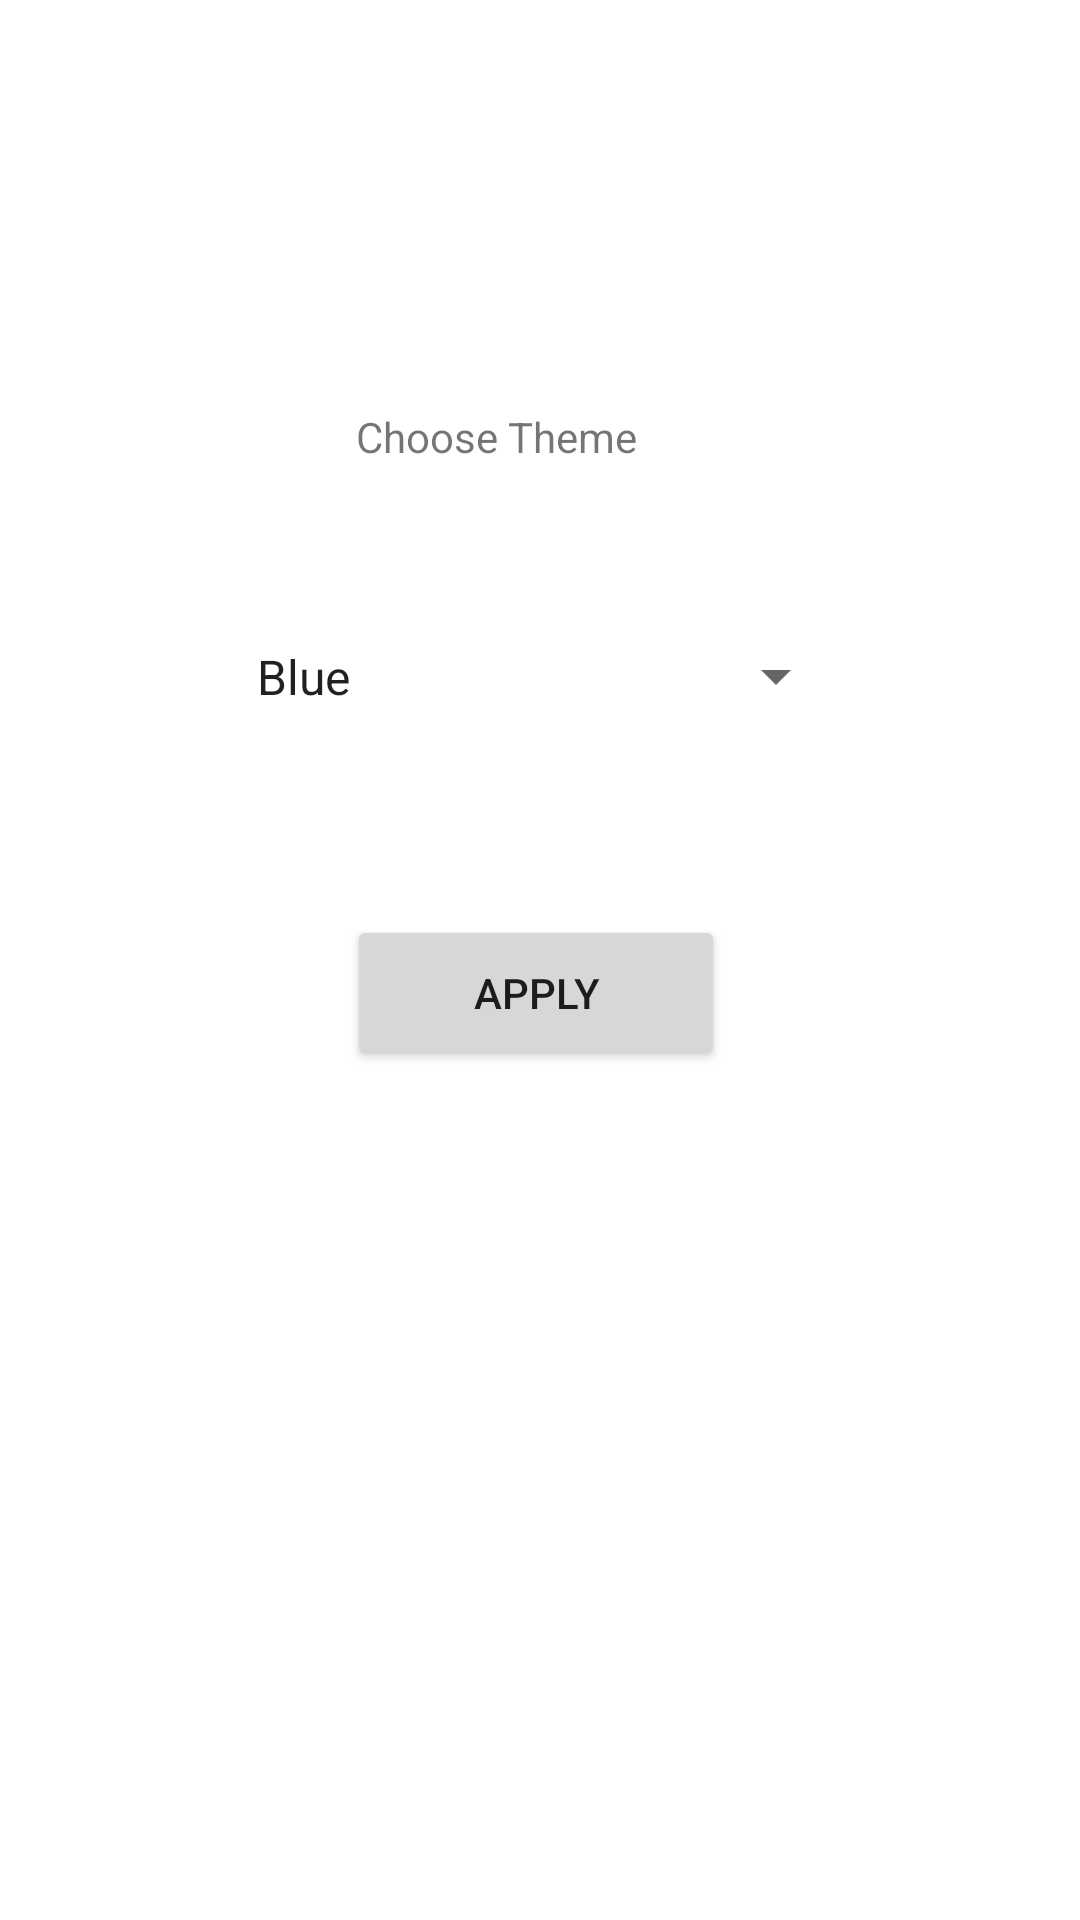

Layout XML and referenced resources for this Android screen:
<!-- AndroidManifest.xml: fallback theme Theme.MaterialComponents.DayNight.NoActionBar -->
<!-- res/layout/activity_choose_theme.xml -->
<?xml version="1.0" encoding="utf-8"?>
<androidx.constraintlayout.widget.ConstraintLayout xmlns:android="http://schemas.android.com/apk/res/android"
    xmlns:app="http://schemas.android.com/apk/res-auto"
    xmlns:tools="http://schemas.android.com/tools"
    android:layout_width="match_parent"
    android:layout_height="match_parent"
    tools:context=".ChooseTheme">

    <TextView
        android:id="@+id/textView"
        android:layout_width="123dp"
        android:layout_height="22dp"
        android:layout_marginTop="136dp"
        android:text="Choose Theme"
        app:layout_constraintEnd_toEndOf="parent"
        app:layout_constraintStart_toStartOf="parent"
        app:layout_constraintTop_toTopOf="parent" />

    <Spinner
        android:id="@+id/drpTeacherGender"
        android:layout_width="205dp"
        android:layout_height="47dp"
        android:layout_marginTop="44dp"
        android:entries="@array/lstTheme"
        app:layout_constraintEnd_toEndOf="parent"
        app:layout_constraintStart_toStartOf="parent"
        app:layout_constraintTop_toBottomOf="@+id/textView" />

    <Button
        android:id="@+id/btnApplyTheme"
        android:layout_width="126dp"
        android:layout_height="52dp"
        android:layout_marginTop="56dp"
        android:onClick="btnApplay"
        android:text="Apply"
        app:layout_constraintEnd_toEndOf="parent"
        app:layout_constraintHorizontal_bias="0.494"
        app:layout_constraintStart_toStartOf="parent"
        app:layout_constraintTop_toBottomOf="@+id/drpTeacherGender" />

</androidx.constraintlayout.widget.ConstraintLayout>
<!-- resources referenced by this layout -->
<resources>
  <string-array name="lstTheme">
          <item>Blue</item>
          <item>Purple</item>
          <item>Pink</item>
          <item>Pastel</item>
          <item>Green</item>
      </string-array>
</resources>
